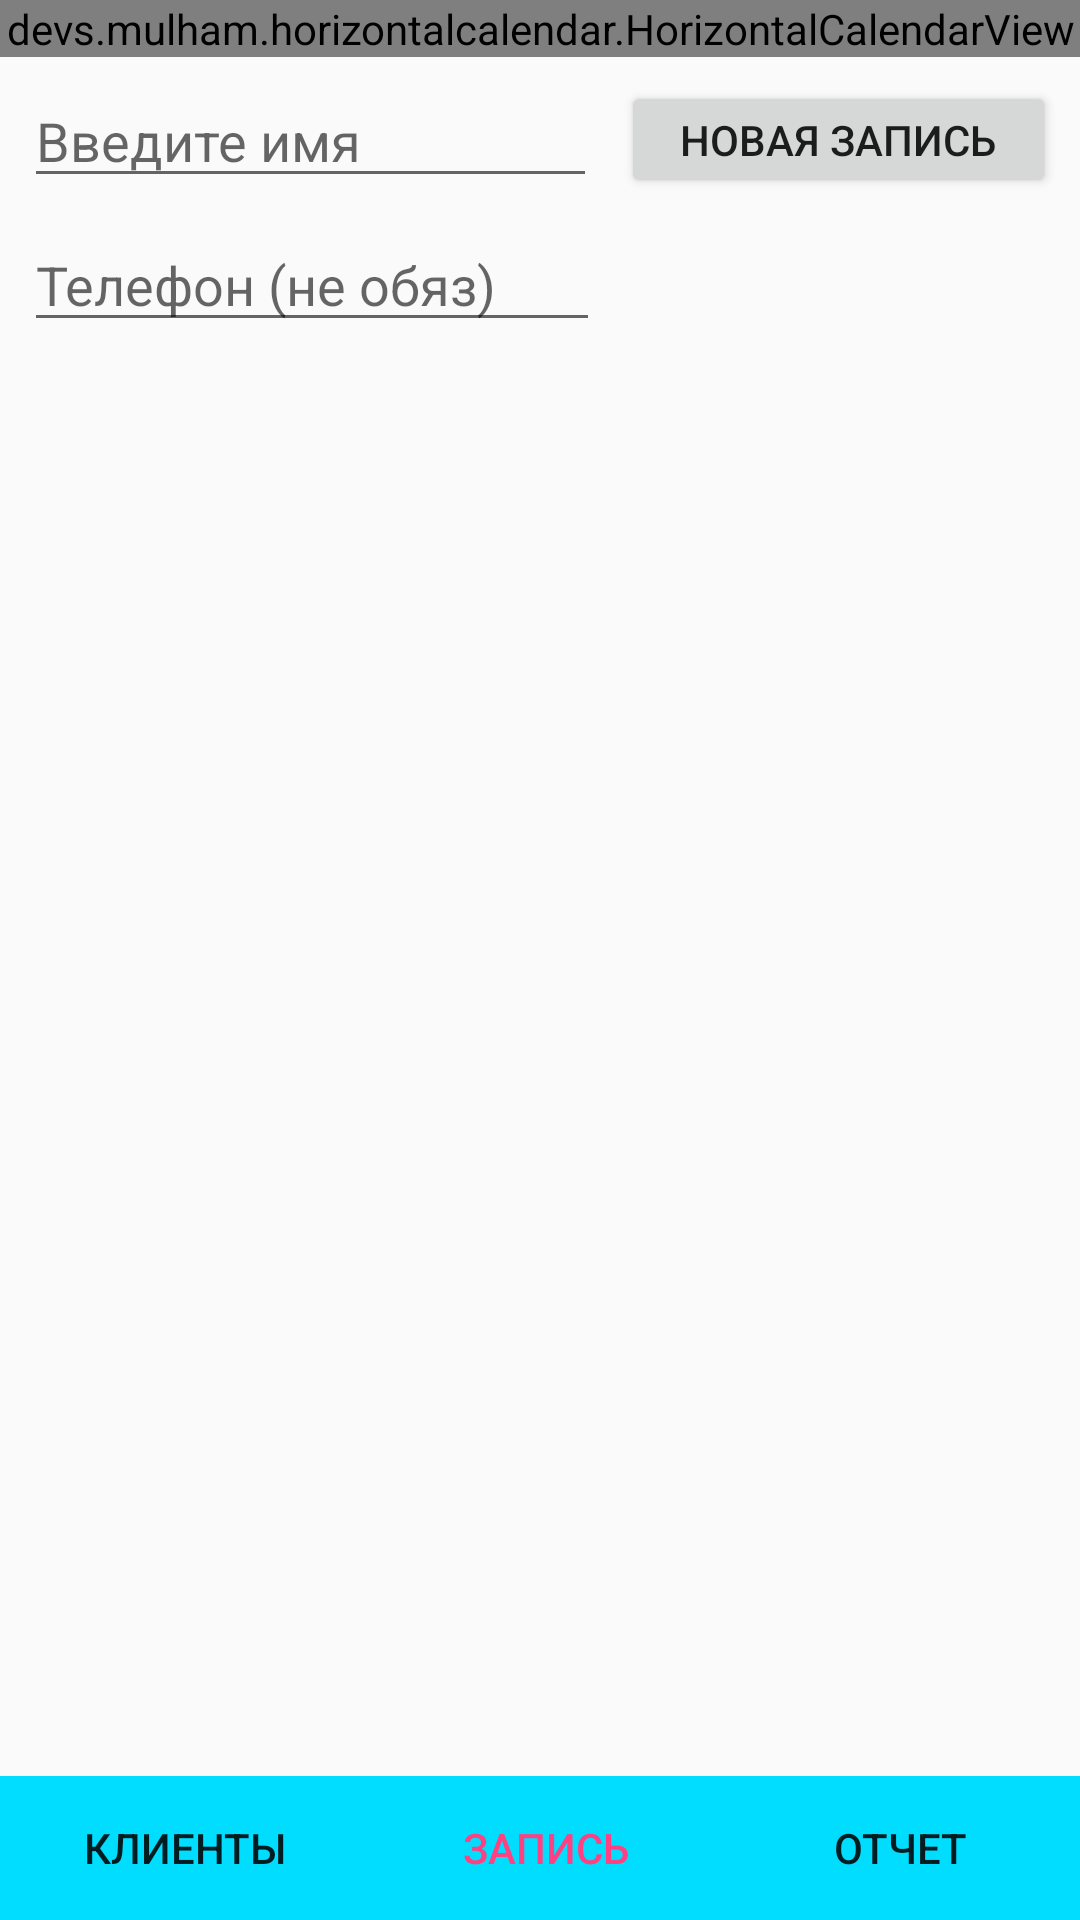

Write the Android layout XML for this screen, with the resource values it uses.
<!-- AndroidManifest.xml: activity theme AppTheme -->
<!-- res/layout/record.xml -->
<?xml version="1.0" encoding="utf-8"?>
<android.support.constraint.ConstraintLayout xmlns:android="http://schemas.android.com/apk/res/android"
    xmlns:app="http://schemas.android.com/apk/res-auto"
    xmlns:tools="http://schemas.android.com/tools"
    android:layout_width="match_parent"
    android:layout_height="match_parent"
    tools:context="randodeal.com.planner.RecordActivity">

    <Button
        android:id="@+id/btnNewRecord"
        android:layout_width="145dp"
        android:layout_height="39dp"
        android:layout_marginEnd="8dp"
        android:layout_marginStart="8dp"
        android:layout_marginTop="8dp"
        android:onClick="setDate"
        android:text="@string/newRecord"
        app:layout_constraintEnd_toEndOf="parent"
        app:layout_constraintHorizontal_bias="0.437"
        app:layout_constraintStart_toEndOf="@+id/autoCompleteTextView2"
        app:layout_constraintTop_toBottomOf="@+id/calendarView" />

    <TextView
        android:id="@+id/currentDateTime"
        android:layout_width="wrap_content"
        android:layout_height="16dp"
        android:layout_marginTop="52dp"
        android:text="Записаны на сегодня"
        android:visibility="invisible"
        app:layout_constraintTop_toBottomOf="@+id/btnNewRecord"
        tools:layout_editor_absoluteX="226dp" />

    <devs.mulham.horizontalcalendar.HorizontalCalendarView
        android:id="@+id/calendarView"
        android:layout_width="match_parent"
        android:layout_height="wrap_content"
        android:background="@color/colorPrimary"
        app:textColorSelected="#FFFF"/>

    <ListView
        android:id="@+id/lvRecord"
        android:layout_width="362dp"
        android:layout_height="0dp"
        android:layout_marginTop="8dp"
        app:layout_constraintBottom_toTopOf="@+id/constraintLayout"
        app:layout_constraintTop_toBottomOf="@+id/currentDateTime"
        tools:layout_editor_absoluteX="11dp" />

    <android.support.constraint.ConstraintLayout
        android:id="@+id/constraintLayout"
        android:layout_width="0dp"
        android:layout_height="wrap_content"
        android:background="@android:color/holo_blue_bright"
        app:layout_constraintBottom_toBottomOf="parent"
        app:layout_constraintEnd_toEndOf="parent"
        app:layout_constraintStart_toStartOf="parent">

        <Button
            android:id="@+id/btn1"
            style="@style/Widget.AppCompat.Button.Borderless"
            android:layout_width="wrap_content"
            android:layout_height="wrap_content"
            android:layout_marginStart="16dp"
            android:text="@string/btn1"
            app:layout_constraintBottom_toBottomOf="parent"
            app:layout_constraintStart_toStartOf="parent" />

        <Button
            android:id="@+id/btn2"
            style="@style/Widget.AppCompat.Button.Borderless.Colored"
            android:layout_width="wrap_content"
            android:layout_height="wrap_content"
            android:layout_marginEnd="8dp"
            android:layout_marginStart="8dp"
            android:text="@string/btn2"
            app:layout_constraintBottom_toBottomOf="parent"
            app:layout_constraintEnd_toStartOf="@+id/btn3"
            app:layout_constraintStart_toEndOf="@+id/btn1" />

        <Button
            android:id="@+id/btn3"
            style="@style/Widget.AppCompat.Button.Borderless"
            android:layout_width="wrap_content"
            android:layout_height="wrap_content"
            android:layout_marginEnd="16dp"
            android:text="@string/btn3"
            app:layout_constraintBottom_toBottomOf="parent"
            app:layout_constraintEnd_toEndOf="parent" />

    </android.support.constraint.ConstraintLayout>

    <AutoCompleteTextView
        android:id="@+id/autoCompleteTextView2"
        android:layout_width="191dp"
        android:layout_height="39dp"
        android:layout_marginStart="8dp"
        android:layout_marginTop="8dp"
        android:completionHint="Выберите из списка"
        android:completionThreshold="1"
        android:hint="Введите имя"
        app:layout_constraintStart_toStartOf="parent"
        app:layout_constraintTop_toBottomOf="@+id/calendarView" />

    <EditText
        android:id="@+id/etPhone2"
        android:layout_width="192dp"
        android:layout_height="40dp"
        android:layout_marginStart="8dp"
        android:layout_marginTop="8dp"
        android:ems="10"
        android:hint="Телефон (не обяз)"
        android:inputType="phone"
        app:layout_constraintStart_toStartOf="parent"
        app:layout_constraintTop_toBottomOf="@+id/autoCompleteTextView2" />

</android.support.constraint.ConstraintLayout>
<!-- resources referenced by this layout -->
<resources>
  <color name="colorPrimary">#3F51B5</color>
  <string name="btn1">Клиенты</string>
  <string name="btn2">Запись</string>
  <string name="btn3">Отчет</string>
  <string name="newRecord">Новая запись</string>
  <style name="AppTheme" parent="Theme.AppCompat.Light.DarkActionBar">
          
          <item name="colorPrimary">@color/colorPrimary</item>
          <item name="colorPrimaryDark">@color/colorPrimaryDark</item>
          <item name="colorAccent">@color/colorAccent</item>
      </style>
  <color name="colorPrimaryDark">#303F9F</color>
  <color name="colorAccent">#FF4081</color>
</resources>
